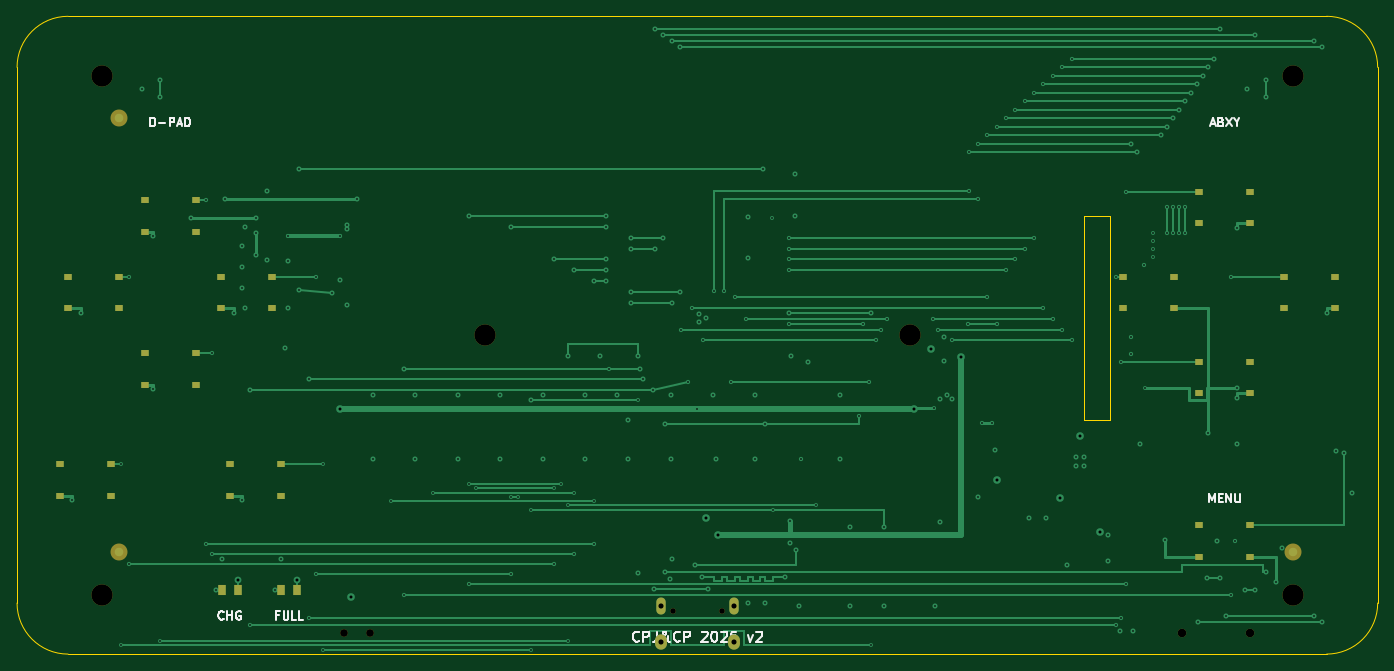
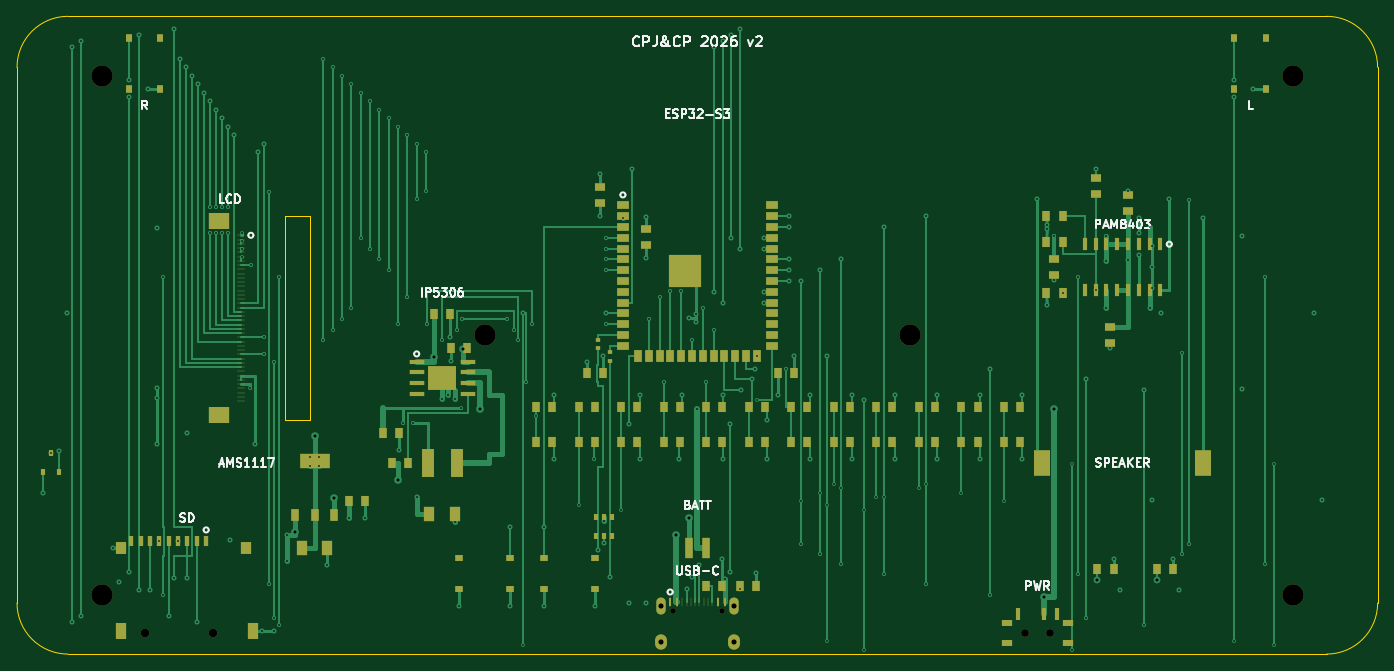
Circuit board: 10 layer files. Board 160.0 x 75.0 mm.
- bottom_copper: esp32-emu-turbo-B_Cu.gbl (47604 bytes)
- bottom_mask: esp32-emu-turbo-B_Mask.gbs (9791 bytes)
- paste: esp32-emu-turbo-B_Paste.gbp (9147 bytes)
- bottom_silk: esp32-emu-turbo-B_Silkscreen.gbo (44040 bytes)
- outline: esp32-emu-turbo-Edge_Cuts.gm1 (1116 bytes)
- top_copper: esp32-emu-turbo-F_Cu.gtl (23900 bytes)
- top_mask: esp32-emu-turbo-F_Mask.gts (2785 bytes)
- paste: esp32-emu-turbo-F_Paste.gtp (1932 bytes)
- top_silk: esp32-emu-turbo-F_Silkscreen.gto (16831 bytes)
- drill: esp32-emu-turbo.drl (5176 bytes)

=== bottom_copper: esp32-emu-turbo-B_Cu.gbl (47604 bytes, source omitted) ===
=== bottom_mask: esp32-emu-turbo-B_Mask.gbs (9791 bytes, source omitted) ===
=== paste: esp32-emu-turbo-B_Paste.gbp (9147 bytes, source omitted) ===
=== bottom_silk: esp32-emu-turbo-B_Silkscreen.gbo (44040 bytes, source omitted) ===
=== outline: esp32-emu-turbo-Edge_Cuts.gm1 ===
%TF.GenerationSoftware,KiCad,Pcbnew,10.0.0*%
%TF.CreationDate,2026-04-11T23:08:03+02:00*%
%TF.ProjectId,esp32-emu-turbo,65737033-322d-4656-9d75-2d747572626f,rev?*%
%TF.SameCoordinates,Original*%
%TF.FileFunction,Profile,NP*%
%FSLAX46Y46*%
G04 Gerber Fmt 4.6, Leading zero omitted, Abs format (unit mm)*
G04 Created by KiCad (PCBNEW 10.0.0) date 2026-04-11 23:08:03*
%MOMM*%
%LPD*%
G01*
G04 APERTURE LIST*
%TA.AperFunction,Profile*%
%ADD10C,0.150000*%
%TD*%
G04 APERTURE END LIST*
D10*
X6000000Y0D02*
X154000000Y0D01*
X160000000Y-6000000D02*
X160000000Y-69000000D01*
X154000000Y-75000000D02*
X6000000Y-75000000D01*
X0Y-69000000D02*
X0Y-6000000D01*
X0Y-6000000D02*
G75*
G02*
X6000000Y0I6000000J0D01*
G01*
X154000000Y0D02*
G75*
G02*
X160000000Y-6000000I0J-6000000D01*
G01*
X160000000Y-69000000D02*
G75*
G02*
X154000000Y-75000000I-6000000J0D01*
G01*
X6000000Y-75000000D02*
G75*
G02*
X0Y-69000000I0J6000000D01*
G01*
X125500000Y-23500000D02*
X128500000Y-23500000D01*
X128500000Y-23500000D02*
X128500000Y-47500000D01*
X128500000Y-47500000D02*
X125500000Y-47500000D01*
X125500000Y-47500000D02*
X125500000Y-23500000D01*
M02*

=== top_copper: esp32-emu-turbo-F_Cu.gtl (23900 bytes, source omitted) ===
=== top_mask: esp32-emu-turbo-F_Mask.gts ===
%TF.GenerationSoftware,KiCad,Pcbnew,10.0.0*%
%TF.CreationDate,2026-04-11T23:08:03+02:00*%
%TF.ProjectId,esp32-emu-turbo,65737033-322d-4656-9d75-2d747572626f,rev?*%
%TF.SameCoordinates,Original*%
%TF.FileFunction,Soldermask,Top*%
%TF.FilePolarity,Negative*%
%FSLAX46Y46*%
G04 Gerber Fmt 4.6, Leading zero omitted, Abs format (unit mm)*
G04 Created by KiCad (PCBNEW 10.0.0) date 2026-04-11 23:08:03*
%MOMM*%
%LPD*%
G01*
G04 APERTURE LIST*
%ADD10C,2.500000*%
%ADD11R,1.000000X0.700000*%
%ADD12R,1.000000X1.300000*%
%ADD13O,1.100000X2.000000*%
%ADD14O,1.400000X1.800000*%
%ADD15C,0.650000*%
%ADD16C,1.000000*%
%ADD17C,0.900000*%
%ADD18C,2.000000*%
G04 APERTURE END LIST*
D10*
%TO.C,*%
X10000000Y-7000000D03*
%TD*%
%TO.C,*%
X150000000Y-7000000D03*
%TD*%
%TO.C,*%
X10000000Y-68000000D03*
%TD*%
%TO.C,*%
X150000000Y-68000000D03*
%TD*%
%TO.C,*%
X55000000Y-37500000D03*
%TD*%
%TO.C,*%
X105000000Y-37500000D03*
%TD*%
D11*
%TO.C,SW1*%
X15000000Y-21650000D03*
X21000000Y-21650000D03*
X15000000Y-25350000D03*
X21000000Y-25350000D03*
%TD*%
%TO.C,SW2*%
X15000000Y-39650000D03*
X21000000Y-39650000D03*
X15000000Y-43350000D03*
X21000000Y-43350000D03*
%TD*%
%TO.C,SW3*%
X6000000Y-30650000D03*
X12000000Y-30650000D03*
X6000000Y-34350000D03*
X12000000Y-34350000D03*
%TD*%
%TO.C,SW4*%
X24000000Y-30650000D03*
X30000000Y-30650000D03*
X24000000Y-34350000D03*
X30000000Y-34350000D03*
%TD*%
%TO.C,SW5*%
X139000000Y-20650000D03*
X145000000Y-20650000D03*
X139000000Y-24350000D03*
X145000000Y-24350000D03*
%TD*%
%TO.C,SW6*%
X149000000Y-30650000D03*
X155000000Y-30650000D03*
X149000000Y-34350000D03*
X155000000Y-34350000D03*
%TD*%
%TO.C,SW7*%
X139000000Y-40650000D03*
X145000000Y-40650000D03*
X139000000Y-44350000D03*
X145000000Y-44350000D03*
%TD*%
%TO.C,SW8*%
X130000000Y-30650000D03*
X136000000Y-30650000D03*
X130000000Y-34350000D03*
X136000000Y-34350000D03*
%TD*%
%TO.C,SW9*%
X5000000Y-52650000D03*
X11000000Y-52650000D03*
X5000000Y-56350000D03*
X11000000Y-56350000D03*
%TD*%
%TO.C,SW10*%
X25000000Y-52650000D03*
X31000000Y-52650000D03*
X25000000Y-56350000D03*
X31000000Y-56350000D03*
%TD*%
%TO.C,SW13*%
X139000000Y-59850000D03*
X145000000Y-59850000D03*
X139000000Y-63550000D03*
X145000000Y-63550000D03*
%TD*%
D12*
%TO.C,LED1*%
X24050000Y-67500000D03*
X25950000Y-67500000D03*
%TD*%
%TO.C,LED2*%
X31050000Y-67500000D03*
X32950000Y-67500000D03*
%TD*%
D13*
%TO.C,J1*%
X84325000Y-69375000D03*
X75675000Y-69375000D03*
D14*
X84325000Y-73575000D03*
X75675000Y-73575000D03*
D15*
X82890000Y-69895000D03*
X77110000Y-69895000D03*
%TD*%
D16*
%TO.C,U6*%
X144950000Y-72566000D03*
X136950000Y-72566000D03*
%TD*%
D17*
%TO.C,SW_PWR*%
X41500000Y-72550000D03*
X38500000Y-72550000D03*
%TD*%
D18*
%TO.C,FID1*%
X12000000Y-12000000D03*
%TD*%
%TO.C,FID2*%
X150000000Y-63000000D03*
%TD*%
%TO.C,FID3*%
X12000000Y-63000000D03*
%TD*%
M02*

=== paste: esp32-emu-turbo-F_Paste.gtp ===
%TF.GenerationSoftware,KiCad,Pcbnew,10.0.0*%
%TF.CreationDate,2026-04-11T23:08:03+02:00*%
%TF.ProjectId,esp32-emu-turbo,65737033-322d-4656-9d75-2d747572626f,rev?*%
%TF.SameCoordinates,Original*%
%TF.FileFunction,Paste,Top*%
%TF.FilePolarity,Positive*%
%FSLAX46Y46*%
G04 Gerber Fmt 4.6, Leading zero omitted, Abs format (unit mm)*
G04 Created by KiCad (PCBNEW 10.0.0) date 2026-04-11 23:08:03*
%MOMM*%
%LPD*%
G01*
G04 APERTURE LIST*
%ADD10R,1.000000X0.700000*%
%ADD11R,1.000000X1.300000*%
G04 APERTURE END LIST*
D10*
%TO.C,SW1*%
X15000000Y-21650000D03*
X21000000Y-21650000D03*
X15000000Y-25350000D03*
X21000000Y-25350000D03*
%TD*%
%TO.C,SW2*%
X15000000Y-39650000D03*
X21000000Y-39650000D03*
X15000000Y-43350000D03*
X21000000Y-43350000D03*
%TD*%
%TO.C,SW3*%
X6000000Y-30650000D03*
X12000000Y-30650000D03*
X6000000Y-34350000D03*
X12000000Y-34350000D03*
%TD*%
%TO.C,SW4*%
X24000000Y-30650000D03*
X30000000Y-30650000D03*
X24000000Y-34350000D03*
X30000000Y-34350000D03*
%TD*%
%TO.C,SW5*%
X139000000Y-20650000D03*
X145000000Y-20650000D03*
X139000000Y-24350000D03*
X145000000Y-24350000D03*
%TD*%
%TO.C,SW6*%
X149000000Y-30650000D03*
X155000000Y-30650000D03*
X149000000Y-34350000D03*
X155000000Y-34350000D03*
%TD*%
%TO.C,SW7*%
X139000000Y-40650000D03*
X145000000Y-40650000D03*
X139000000Y-44350000D03*
X145000000Y-44350000D03*
%TD*%
%TO.C,SW8*%
X130000000Y-30650000D03*
X136000000Y-30650000D03*
X130000000Y-34350000D03*
X136000000Y-34350000D03*
%TD*%
%TO.C,SW9*%
X5000000Y-52650000D03*
X11000000Y-52650000D03*
X5000000Y-56350000D03*
X11000000Y-56350000D03*
%TD*%
%TO.C,SW10*%
X25000000Y-52650000D03*
X31000000Y-52650000D03*
X25000000Y-56350000D03*
X31000000Y-56350000D03*
%TD*%
%TO.C,SW13*%
X139000000Y-59850000D03*
X145000000Y-59850000D03*
X139000000Y-63550000D03*
X145000000Y-63550000D03*
%TD*%
D11*
%TO.C,LED1*%
X24050000Y-67500000D03*
X25950000Y-67500000D03*
%TD*%
%TO.C,LED2*%
X31050000Y-67500000D03*
X32950000Y-67500000D03*
%TD*%
M02*

=== top_silk: esp32-emu-turbo-F_Silkscreen.gto (16831 bytes, source omitted) ===
=== drill: esp32-emu-turbo.drl (5176 bytes, source omitted) ===
